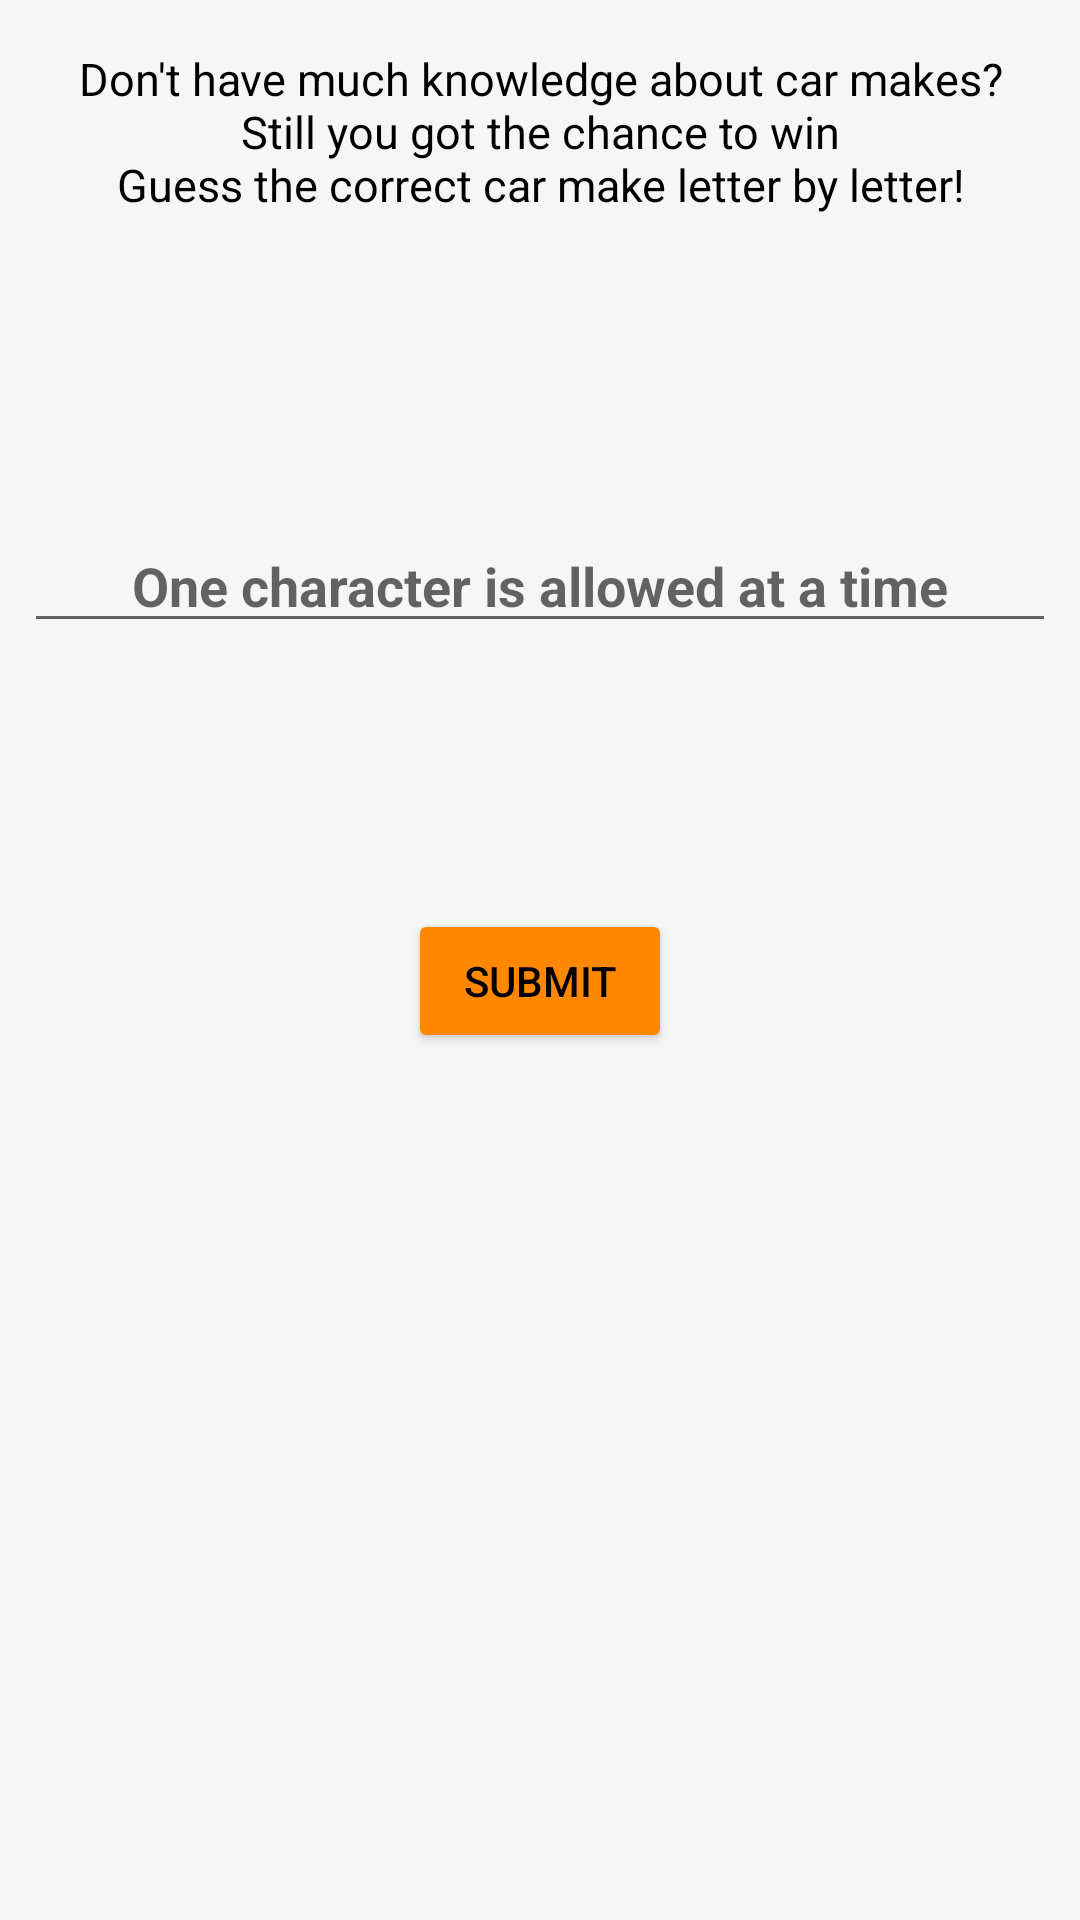

Write the Android layout XML for this screen, with the resource values it uses.
<!-- AndroidManifest.xml: application theme Theme.GuessTheCar -->
<!-- res/layout/activity_hints.xml -->
<?xml version="1.0" encoding="utf-8"?>
<ScrollView xmlns:android="http://schemas.android.com/apk/res/android"
    xmlns:app="http://schemas.android.com/apk/res-auto"
    xmlns:tools="http://schemas.android.com/tools"
    android:layout_width="match_parent"
    android:layout_height="match_parent"
    android:background="#f6f6f6"
    tools:context=".HintsActivity">

    <LinearLayout
        android:layout_width="match_parent"
        android:layout_height="wrap_content"
        android:orientation="vertical">

        <TextView
            android:id="@+id/hints_description"
            android:layout_width="wrap_content"
            android:layout_height="wrap_content"
            android:layout_gravity="center"
            android:layout_marginStart="8dp"
            android:layout_marginLeft="8dp"
            android:layout_marginTop="16dp"
            android:layout_marginEnd="8dp"
            android:layout_marginRight="8dp"
            android:gravity="center"
            android:text="@string/hints_description"
            android:textColor="@color/black"
            android:textSize="15sp" />

        <TextView
            android:id="@+id/hints_count_down"
            android:layout_width="wrap_content"
            android:layout_height="wrap_content"
            android:layout_gravity="center"
            android:layout_marginStart="8dp"
            android:layout_marginLeft="8dp"
            android:layout_marginTop="8dp"
            android:layout_marginEnd="8dp"
            android:layout_marginRight="8dp"
            android:layout_marginBottom="8dp"
            android:gravity="center"
            android:textColor="@color/black"
            android:textSize="17sp"
            android:textStyle="bold" />

        <ImageView
            android:id="@+id/hints_image"
            android:layout_width="wrap_content"
            android:layout_height="wrap_content"
            android:layout_gravity="center"
            android:layout_marginStart="8dp"
            android:layout_marginLeft="8dp"
            android:layout_marginTop="16dp"
            android:layout_marginEnd="8dp"
            android:layout_marginRight="8dp"
            android:layout_marginBottom="16dp"
            android:adjustViewBounds="true" />

        <TextView
            android:id="@+id/guess_result_update_text"
            android:layout_width="wrap_content"
            android:layout_height="wrap_content"
            android:layout_gravity="center"
            android:layout_marginStart="8dp"
            android:layout_marginLeft="8dp"
            android:layout_marginEnd="8dp"
            android:layout_marginRight="8dp"
            android:layout_marginBottom="8dp"
            android:gravity="center"
            android:textSize="17sp"
            android:textStyle="bold" />

        <EditText
            android:id="@+id/user_guess_input"
            android:layout_width="match_parent"
            android:layout_height="wrap_content"
            android:layout_gravity="center"
            android:layout_marginStart="8dp"
            android:layout_marginLeft="8dp"
            android:layout_marginEnd="8dp"
            android:layout_marginRight="8dp"
            android:layout_marginBottom="8dp"
            android:digits="qwertyuiopasdfghjklzxcvbnm"
            android:gravity="center"
            android:hint="@string/user_guess_input_message"
            android:maxLength="1"
            android:textStyle="bold" />

        <TextView
            android:id="@+id/hints_result"
            android:layout_width="wrap_content"
            android:layout_height="wrap_content"
            android:layout_gravity="center"
            android:layout_marginStart="8dp"
            android:layout_marginLeft="8dp"
            android:layout_marginTop="8dp"
            android:layout_marginEnd="8dp"
            android:layout_marginRight="8dp"
            android:layout_marginBottom="8dp"
            android:gravity="center"
            android:textSize="18sp"
            android:textStyle="bold" />

        <TextView
            android:id="@+id/hints_correct_answer"
            android:layout_width="match_parent"
            android:layout_height="wrap_content"
            android:layout_gravity="center"
            android:layout_marginStart="8dp"
            android:layout_marginLeft="8dp"
            android:layout_marginEnd="8dp"
            android:layout_marginRight="8dp"
            android:layout_marginBottom="16dp"
            android:gravity="center"
            android:textSize="18sp"
            android:textStyle="bold" />

        <Button
            android:id="@+id/submit_btn"
            android:layout_width="wrap_content"
            android:layout_height="wrap_content"
            android:layout_gravity="center"
            android:layout_marginStart="8dp"
            android:layout_marginLeft="8dp"
            android:layout_marginEnd="8dp"
            android:layout_marginRight="8dp"
            android:layout_marginBottom="16dp"
            android:onClick="validateHintsAnswer"
            android:text="@string/submit_btn_text"
            android:textColor="@color/black"
            app:backgroundTint="@android:color/holo_orange_dark" />
    </LinearLayout>

</ScrollView>
<!-- resources referenced by this layout -->
<resources>
  <string name="hints_description">Don\'t have much knowledge about car makes?\nStill you got the chance to win\nGuess the correct car make letter by letter!</string>
  <string name="submit_btn_text">Submit</string>
  <string name="user_guess_input_message">One character is allowed at a time</string>
  <style name="Theme.GuessTheCar" parent="Theme.MaterialComponents.DayNight.DarkActionBar">
          
          <item name="colorPrimary">@color/purple_500</item>
          <item name="colorPrimaryVariant">@color/purple_700</item>
          <item name="colorOnPrimary">@color/white</item>
          
          <item name="colorSecondary">@color/teal_200</item>
          <item name="colorSecondaryVariant">@color/teal_700</item>
          <item name="colorOnSecondary">@color/black</item>
          
          <item name="android:statusBarColor" tools:targetApi="l">?attr/colorPrimaryVariant</item>
          
          <item name="colorPrimary">@android:color/holo_orange_dark</item>
          <item name="colorPrimaryVariant">@color/black</item>
          <item name="colorAccent">@android:color/holo_orange_light</item>
      </style>
  <!-- not gathered from this repository: default colours our renderer supplied (Android Studio template values) -->
  <color name="purple_500">#FF6200EE</color>
  <color name="purple_700">#FF3700B3</color>
  <color name="teal_200">#FF03DAC5</color>
  <color name="teal_700">#FF018786</color>
  <color name="black">#FF000000</color>
  <color name="white">#FFFFFFFF</color>
</resources>
